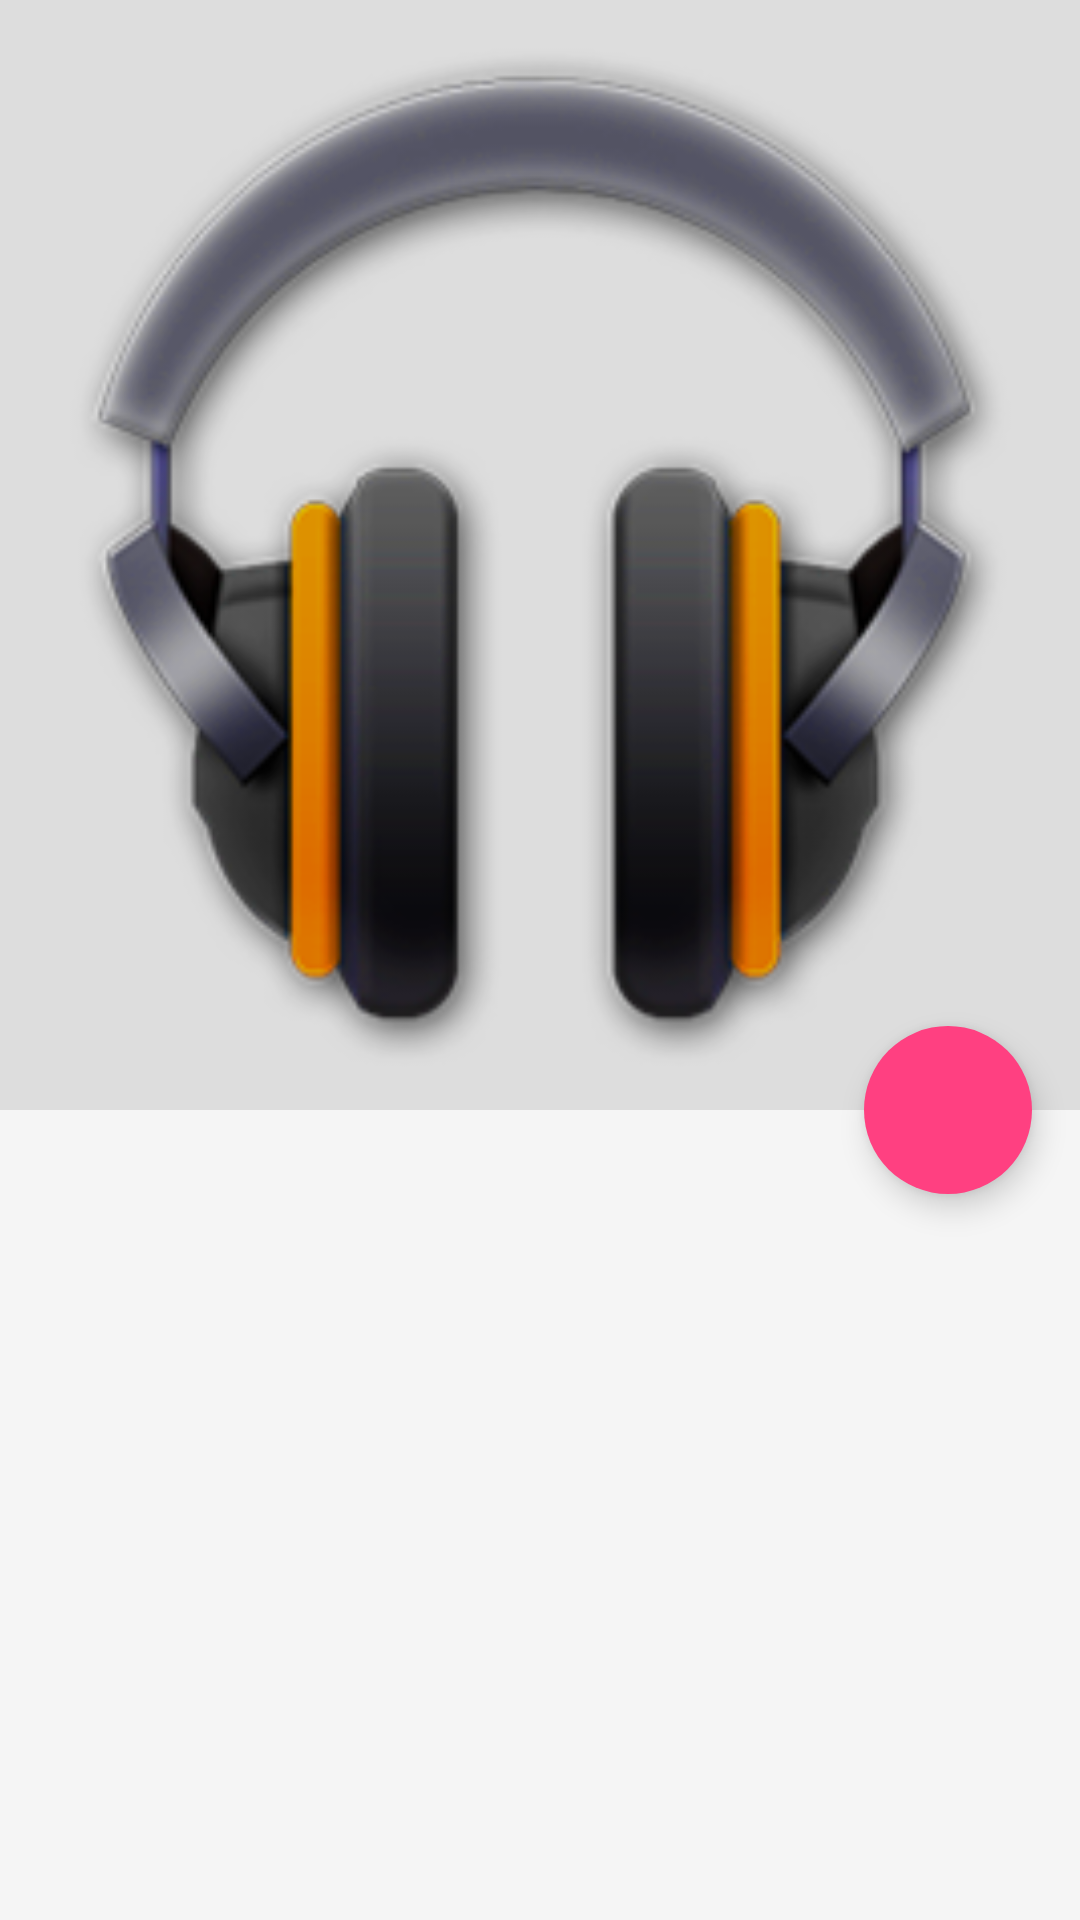

Layout XML and referenced resources for this Android screen:
<!-- AndroidManifest.xml: application theme AppTheme.FullScreen.Light -->
<!-- res/layout/fragment_album_detail.xml -->
<?xml version="1.0" encoding="utf-8"?>
<android.support.design.widget.CoordinatorLayout xmlns:android="http://schemas.android.com/apk/res/android"
    xmlns:app="http://schemas.android.com/apk/res-auto"
    android:layout_width="match_parent"
    android:layout_height="match_parent">

    <android.support.design.widget.AppBarLayout
        android:id="@+id/app_bar"
        android:layout_width="match_parent"
        android:layout_height="wrap_content"
        android:theme="@style/ThemeOverlay.AppCompat.Dark.ActionBar">

        <android.support.design.widget.CollapsingToolbarLayout
            android:id="@+id/collapsing_toolbar"
            android:layout_width="match_parent"
            android:layout_height="370dp"
            android:background="@android:color/white"
            android:theme="@style/Theme.AppCompat"
            app:contentScrim="@color/colorPrimary"
            app:expandedTitleTextAppearance="@style/TextApperance.Album.Title"
            app:layout_scrollFlags="scroll|exitUntilCollapsed"
            app:statusBarScrim="@color/colorPrimaryDark">


            <ImageView
                android:id="@+id/album_art"
                android:layout_width="match_parent"
                android:layout_height="match_parent"
                android:fitsSystemWindows="true"
                android:scaleType="centerCrop"
                android:src="@drawable/ic_empty_music2"
                android:transitionName="transition_album_art"
                app:layout_collapseMode="parallax" />

            <View
                android:layout_width="match_parent"
                android:layout_height="match_parent"
                android:background="#22000000" />


            <LinearLayout
                android:layout_width="match_parent"
                android:layout_height="wrap_content"
                android:layout_gravity="bottom"
                android:background="@drawable/bg_gradient"
                android:orientation="horizontal"
                android:visibility="gone">

                <com.naman14.timber.widgets.CircleImageView
                    android:id="@+id/artist_art"
                    android:layout_width="50dp"
                    android:layout_height="50dp"
                    android:layout_alignParentLeft="true"
                    android:layout_centerVertical="true"
                    android:layout_marginBottom="10dp"
                    android:layout_marginLeft="10dp"
                    android:visibility="gone" />

                <LinearLayout
                    android:layout_width="match_parent"
                    android:layout_height="wrap_content"
                    android:layout_marginBottom="15dp"
                    android:layout_marginLeft="18dp"
                    android:orientation="vertical">

                    <TextView
                        android:id="@+id/album_title"
                        android:layout_width="match_parent"
                        android:layout_height="wrap_content"
                        android:ellipsize="end"
                        android:singleLine="true"
                        android:textColor="#ffffff"
                        android:textSize="25sp"
                        android:textStyle="bold" />

                    <TextView
                        android:id="@+id/album_details"
                        android:layout_width="match_parent"
                        android:layout_height="wrap_content"
                        android:paddingTop="3dp"
                        android:textColor="#ffffff"
                        android:textSize="16sp" />
                </LinearLayout>

            </LinearLayout>


            <android.support.v7.widget.Toolbar
                android:id="@+id/toolbar"
                android:layout_width="match_parent"
                android:layout_height="?attr/actionBarSize"
                android:elevation="5dp"
                app:layout_collapseMode="pin"
                app:popupTheme="@style/ThemeOverlay.AppCompat.Light" />

        </android.support.design.widget.CollapsingToolbarLayout>
    </android.support.design.widget.AppBarLayout>


    <android.support.v7.widget.RecyclerView xmlns:android="http://schemas.android.com/apk/res/android"
        android:id="@+id/recyclerview"
        android:layout_width="match_parent"
        android:layout_height="wrap_content"
        android:clipToPadding="false"
        android:paddingTop="10dp"
        app:layout_behavior="@string/appbar_scrolling_view_behavior" />

    <LinearLayout
        android:id="@+id/llAdView"
        android:layout_width="wrap_content"
        android:layout_height="wrap_content"
        android:layout_gravity="bottom">

        <com.google.android.gms.ads.AdView xmlns:ads="http://schemas.android.com/apk/res-auto"
            android:id="@+id/adView"
            android:layout_width="wrap_content"
            android:layout_height="wrap_content"
            ads:adSize="SMART_BANNER"
            android:visibility="gone"

            ads:adUnitId="@string/banner_ad_unit_id" />
    </LinearLayout>
    <android.support.design.widget.FloatingActionButton
        android:id="@+id/fab"
        style="@style/FabStyle"
        android:tag="bg_tint_accent_color"
        app:layout_anchor="@id/app_bar"
        app:layout_anchorGravity="bottom|right|end" />

</android.support.design.widget.CoordinatorLayout>
<!-- resources referenced by this layout -->
<resources>
  <color name="colorPrimary">#673AB7</color>
  <color name="colorPrimaryDark">#512DA8</color>
  <!-- drawable ic_empty_music2: png bitmap (drawable-nodpi, 50034 bytes) -->
  <style name="FabStyle">
          <item name="android:layout_width">wrap_content</item>
          <item name="android:layout_height">wrap_content</item>
          <item name="android:layout_margin">16dp</item>
          <item name="borderWidth">0dp</item>
          <item name="elevation">6dp</item>
          <item name="pressedTranslationZ">12dp</item>
          <item name="rippleColor">@android:color/white</item>
      </style>
  <style name="TextApperance.Album.Title" parent="@style/TextAppearance.AppCompat.Large">
          <item name="android:textSize">29sp</item>
      </style>
  <style name="AppTheme.FullScreen.Light" parent="ThemeBaseLight">
      </style>
  <style name="ThemeBaseLight" parent="Theme.AppCompat.Light.NoActionBar">
          <item name="colorPrimary">@color/colorPrimary</item>
          <item name="colorPrimaryDark">@color/colorPrimaryDark</item>
          <item name="colorAccent">@color/colorAccent</item>
          <item name="android:windowBackground">@color/window_background</item>
          <item name="cardStyle">@style/CardViewStyle.Light</item>
          <item name="accentColor">@color/colorAccent</item>
          <item name="iconColor">@android:color/black</item>
          <item name="windowBackground">@color/window_background</item>
          <item name="stateSelector">@color/state_selector_light</item>
          <item name="progressBackgroundColor">@color/progressBackgroundColorLight</item>
          <item name="progressDrawable">@drawable/progress_drawable</item>
          <item name="progressDrawableWithBackground">@drawable/progress_drawable_withbackground</item>
          <item name="ate_key">light_theme</item>
  
      </style>
  <color name="colorAccent">#FF4081</color>
  <color name="window_background">#FFF5F5F5</color>
  <style name="CardViewStyle.Light" parent="CardView">
          <item name="cardBackgroundColor">@color/window_background</item>
      </style>
  <color name="progressBackgroundColorLight">#33000000</color>
</resources>
